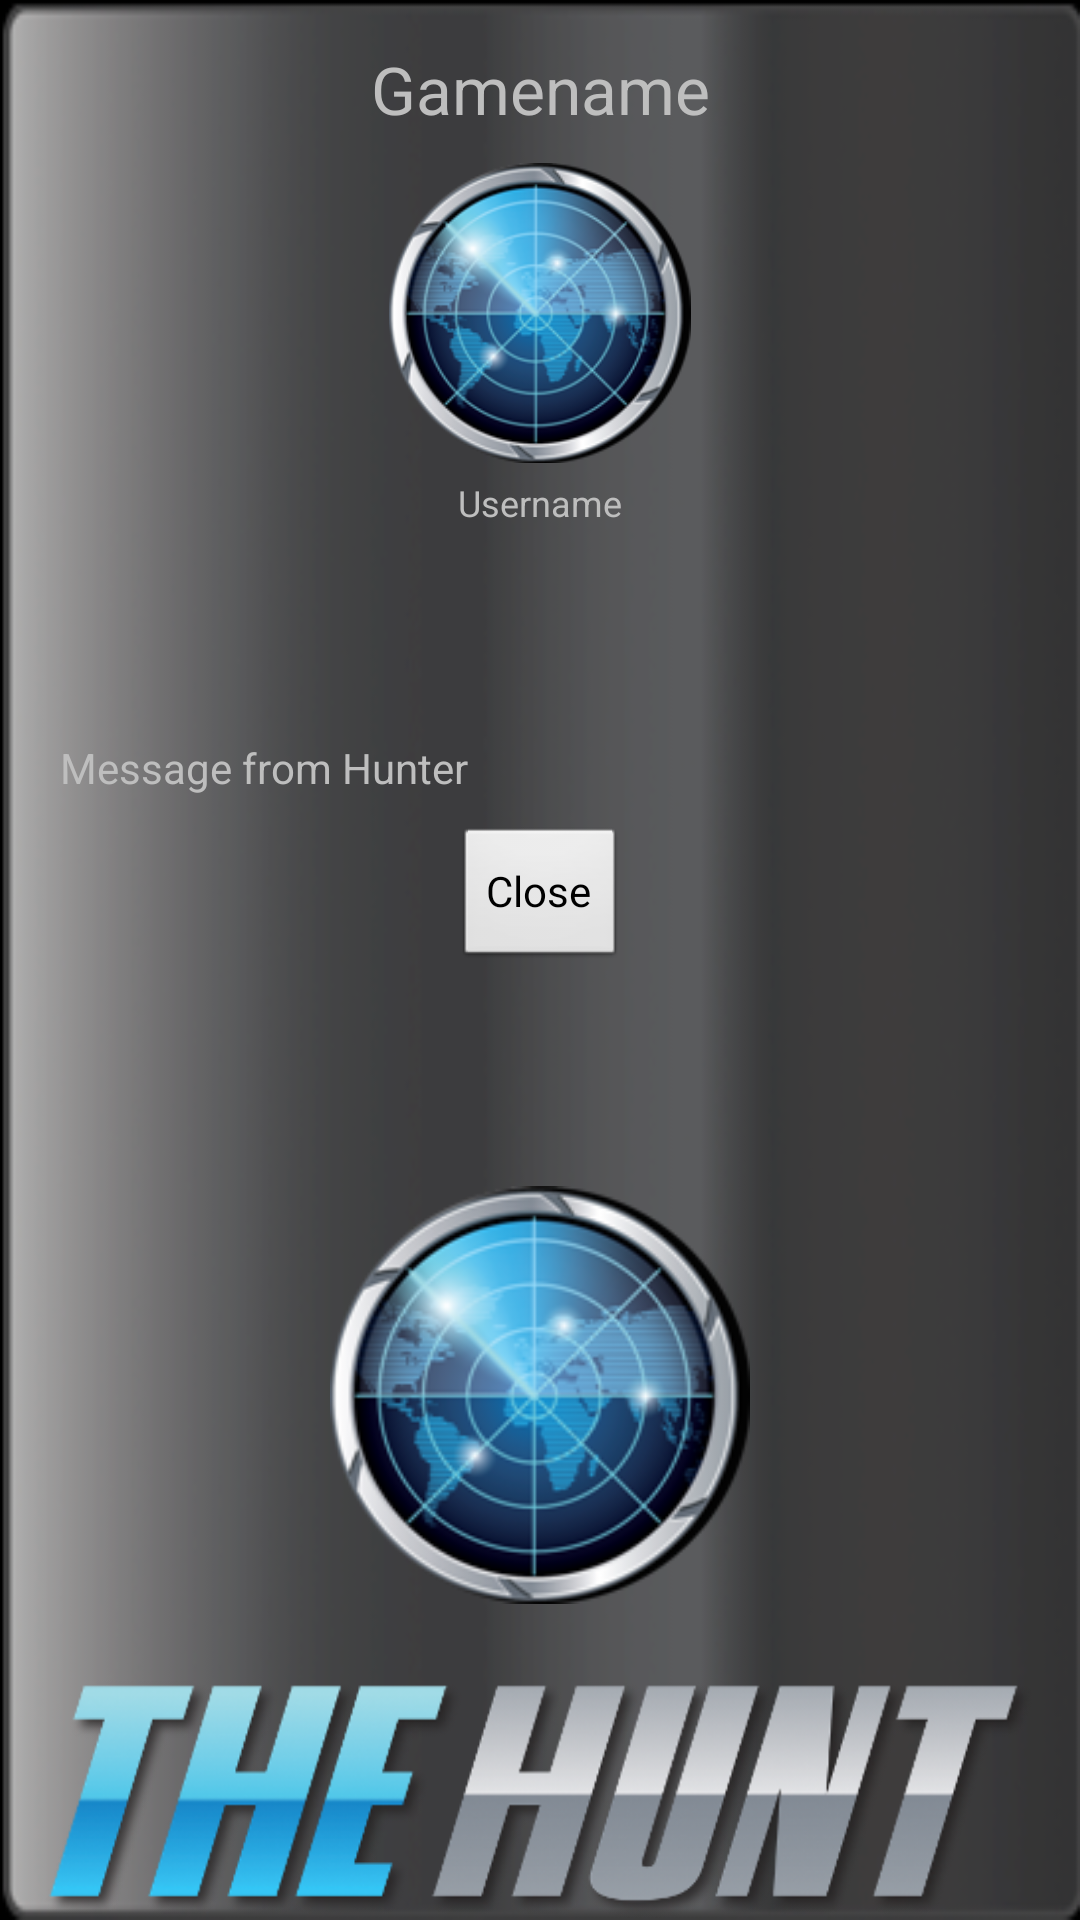

Android layout source for this screen:
<!-- AndroidManifest.xml: application theme android:Theme.Black.NoTitleBar -->
<!-- res/layout/user_accept_reject_game.xml -->
<?xml version="1.0" encoding="utf-8"?>

<RelativeLayout xmlns:android="http://schemas.android.com/apk/res/android"
    android:layout_width="match_parent"
    android:layout_height="match_parent"
    android:background="@drawable/listbag" >

    <RelativeLayout
        android:id="@+id/r4"
        android:layout_width="match_parent"
        android:layout_height="170dip"
        android:layout_above="@+id/h"
        android:layout_marginTop="30dip" >

        <ImageView
            android:layout_width="140dip"
            android:layout_height="140dip"
            android:layout_centerHorizontal="true"
            android:layout_marginTop="10dip"
            android:src="@drawable/globe" />
    </RelativeLayout>

    <ImageView
        android:id="@+id/h"
        android:layout_width="match_parent"
        android:layout_height="80dip"
        android:layout_alignParentBottom="true"
        android:layout_centerHorizontal="true"
        android:layout_marginTop="5dip"
        android:src="@drawable/the_hunt" />

    <LinearLayout
        android:layout_width="match_parent"
        android:layout_height="match_parent"
        android:layout_marginLeft="20dp"
        android:layout_marginRight="20dp"
        android:layout_marginTop="10dp"
        android:orientation="vertical" >

        <TextView
            android:id="@+id/GameName"
            android:layout_width="fill_parent"
            android:layout_height="wrap_content"
            android:layout_alignRight="@+id/hunter_img"
            android:layout_below="@+id/hunter_img"
            android:layout_marginTop="5dp"
            android:gravity="center_horizontal"
            android:text="Gamename"
            android:textSize="22dip" />

        <RelativeLayout
            android:layout_width="match_parent"
            android:layout_height="wrap_content"
            android:layout_marginTop="10dp" >

            <ImageView
                android:id="@+id/user_img"
                android:layout_width="120dp"
                android:layout_height="100dp"
                android:layout_centerHorizontal="true"
                android:src="@drawable/globe" />

            <TextView
                android:id="@+id/UserName"
                android:layout_width="fill_parent"
                android:layout_height="wrap_content"
                android:layout_below="@+id/user_img"
                android:layout_centerHorizontal="true"
                android:layout_marginTop="5dp"
                android:gravity="center_horizontal"
                android:text="Username"
                android:textSize="12sp" />
        </RelativeLayout>

        <TextView
            android:id="@+id/game_Name"
            android:layout_width="match_parent"
            android:layout_height="wrap_content"
            android:layout_marginTop="10dp"
            android:gravity="center"
            android:textSize="16dip"
            android:textStyle="bold" />

        <TextView
            android:id="@+id/moderatorname"
            android:layout_width="match_parent"
            android:layout_height="wrap_content"
            android:layout_marginTop="10dp" />

        <TextView
            android:id="@+id/message"
            android:layout_width="match_parent"
            android:layout_height="wrap_content"
            android:layout_marginTop="10dp"
            android:text="Message from Hunter" />

        <Button
            android:layout_width="wrap_content"
            android:layout_height="wrap_content"
            android:layout_gravity="center_horizontal"
            android:layout_marginTop="10dp"
            android:background="@android:drawable/btn_default"
            android:onClick="close_btn"
            android:text="Close" />
    </LinearLayout>

</RelativeLayout>
<!-- resources referenced by this layout -->
<resources>
  <!-- drawable globe: png bitmap (drawable-mdpi, 50818 bytes) -->
  <!-- drawable listbag: png bitmap (drawable-mdpi, 70710 bytes) -->
  <!-- drawable the_hunt: png bitmap (drawable-mdpi, 67871 bytes) -->
</resources>
